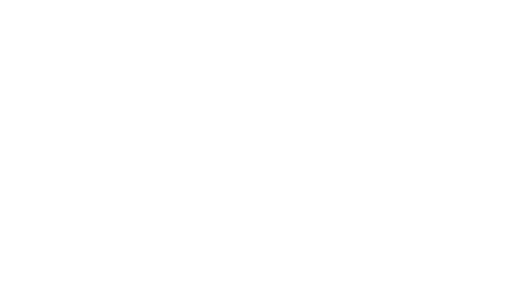
t = 0.00 s
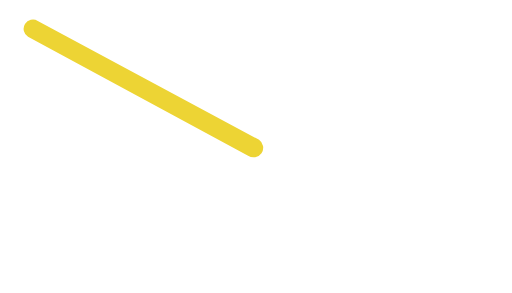
t = 0.50 s
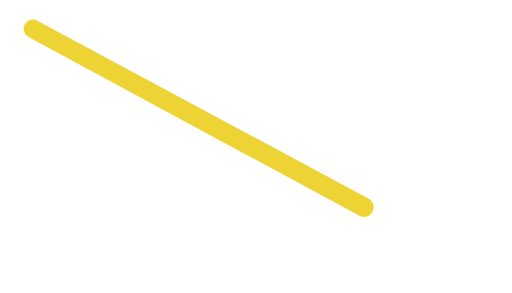
t = 0.75 s
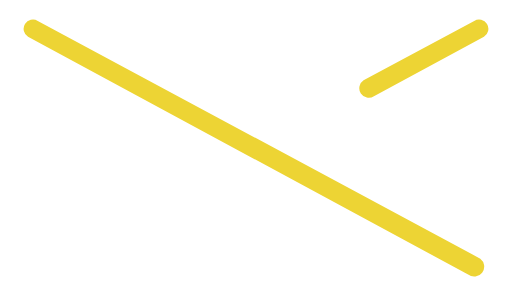
t = 1.25 s
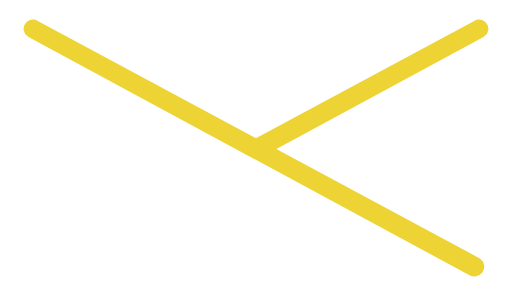
t = 1.50 s
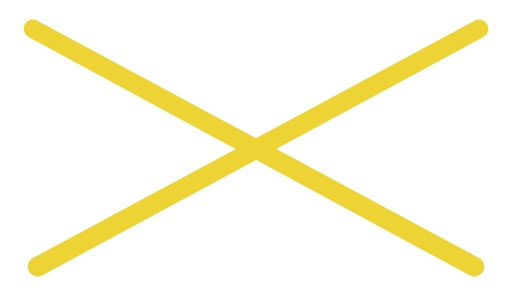
t = 2.00 s

The animated SVG that drew these frames (rendered in a browser with its animation timeline set to each time). Animation: 2 SMIL elements (animate=2); one cycle of 2.00 s.

<svg xmlns="http://www.w3.org/2000/svg" xmlns:xlink="http://www.w3.org/1999/xlink" viewBox="0 0 420 240" fill="#EDD434" stroke="#EDD434" stroke-width="0" stroke-opacity="1.0" fill-opacity="1.0" >

	<path>
		<animate id="endOfStroke2" attributeName="d" begin="1ms" dur="1000ms" fill="freeze" repeatCount="1" values="
			M31,17		L31,17			A5,5 0 0 1 23,30			L23,30			A5,5 0 0 1 31,17		Z;
			M31,17		L394,212		A5,5 0 0 1 384,225			L23,30			A5,5 0 0 1 31,17		Z
			" />
	</path>
	
	<path transform="scale(-1,1) translate(-420,0)" >
		<animate id="endOfStroke2" attributeName="d" begin="1000ms" dur="1000ms" fill="freeze" repeatCount="1" values="
			M31,17		L31,17			A5,5 0 0 1 23,30			L23,30			A5,5 0 0 1 31,17		Z;
			M31,17		L394,212		A5,5 0 0 1 384,225			L23,30			A5,5 0 0 1 31,17		Z
			" />
	</path>

</svg>